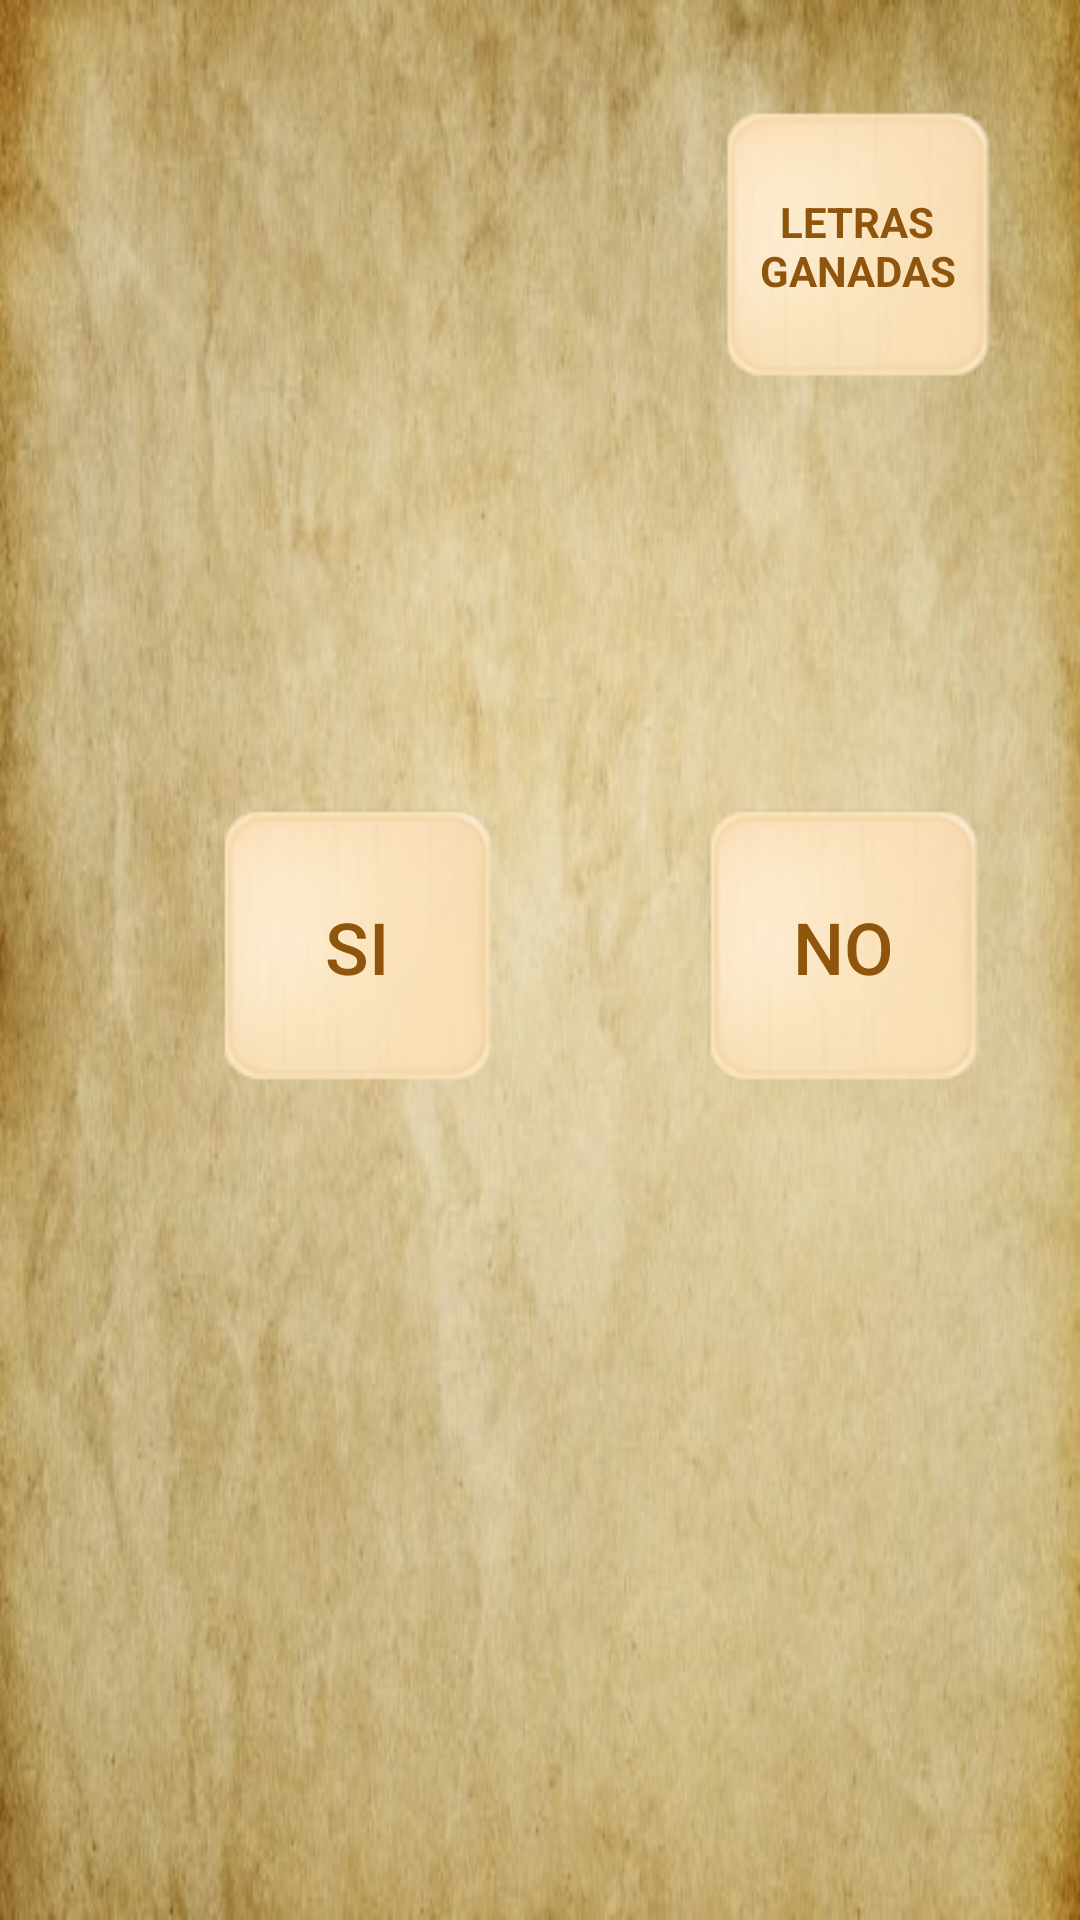

This screen was rendered from an Android layout file. Write that file and the resources it references.
<!-- AndroidManifest.xml: application theme AppTheme -->
<!-- res/layout/que_soy_fragment.xml -->
<?xml version="1.0" encoding="utf-8"?>
<androidx.constraintlayout.widget.ConstraintLayout xmlns:android="http://schemas.android.com/apk/res/android"
    xmlns:app="http://schemas.android.com/apk/res-auto"
    xmlns:tools="http://schemas.android.com/tools"
    android:layout_width="match_parent"
    android:layout_height="match_parent"
    android:background="@drawable/papiro_fondo"
    tools:context=".ui.pantallajuegos.modoJuegos.QueSoy.QueSoyFragment">

    <TextView
        android:id="@+id/TV_LetrasConseguidasQueSoy"
        android:layout_width="100dp"
        android:layout_height="100dp"
        android:layout_marginTop="32dp"
        android:background="@drawable/pieza"
        android:gravity="center|center_horizontal|center_vertical"
        android:text="@string/Letras"
        android:textAllCaps="true"
        android:textColor="@color/marron"
        android:textSize="14sp"
        android:textStyle="bold"
        app:layout_constraintEnd_toEndOf="parent"
        app:layout_constraintHorizontal_bias="0.906"
        app:layout_constraintStart_toStartOf="parent"
        app:layout_constraintTop_toTopOf="parent" />

    <TextView
        android:id="@+id/TV_preguntas"
        android:layout_width="wrap_content"
        android:layout_height="wrap_content"
        android:layout_marginTop="4dp"
        android:fontFamily="casual"
        android:padding="12dp"
        android:textColor="@android:color/black"
        android:textSize="18sp"
        android:textStyle="bold"
        app:layout_constraintEnd_toEndOf="@+id/TV_LetrasConseguidasQueSoy"
        app:layout_constraintHorizontal_bias="0.0"
        app:layout_constraintStart_toStartOf="@+id/TV_palabra"
        app:layout_constraintTop_toBottomOf="@+id/TV_palabra" />

    <Button
        android:id="@+id/BT_si"
        android:layout_width="wrap_content"
        android:layout_height="wrap_content"
        android:layout_marginStart="68dp"
        android:layout_marginLeft="68dp"
        android:layout_marginTop="12dp"
        android:background="@drawable/pieza"
        android:text="@string/si"
        android:textColor="@color/marron"
        android:textSize="24sp"
        app:layout_constraintStart_toStartOf="parent"
        app:layout_constraintTop_toBottomOf="@+id/TV_preguntas" />

    <TextView
        android:id="@+id/TV_palabra"
        android:layout_width="wrap_content"
        android:layout_height="wrap_content"
        android:layout_marginStart="16dp"
        android:layout_marginLeft="16dp"
        android:layout_marginTop="4dp"
        android:fontFamily="casual"
        android:padding="12dp"
        android:textColor="@android:color/black"
        android:textSize="24sp"
        android:textStyle="bold"
        app:layout_constraintStart_toStartOf="parent"
        app:layout_constraintTop_toBottomOf="@+id/TV_LetrasConseguidasQueSoy" />

    <Button
        android:id="@+id/Bt_no"
        android:layout_width="wrap_content"
        android:layout_height="wrap_content"
        android:layout_marginStart="60dp"
        android:layout_marginLeft="60dp"
        android:layout_marginTop="12dp"
        android:background="@drawable/pieza"
        android:text="@string/no"
        android:textColor="@color/marron"
        android:textSize="24sp"
        app:layout_constraintEnd_toEndOf="parent"
        app:layout_constraintHorizontal_bias="0.0"
        app:layout_constraintStart_toEndOf="@+id/BT_si"
        app:layout_constraintTop_toBottomOf="@+id/TV_preguntas" />
</androidx.constraintlayout.widget.ConstraintLayout>
<!-- resources referenced by this layout -->
<resources>
  <color name="marron">#8F550C</color>
  <!-- drawable papiro_fondo: jpg bitmap (drawable, 41341 bytes) -->
  <!-- drawable pieza: png bitmap (drawable, 8362 bytes) -->
  <string name="Letras">Letras ganadas</string>
  <string name="no">No</string>
  <string name="si">Si</string>
  <style name="AppTheme" parent="Theme.AppCompat.Light.NoActionBar">
          
          <item name="colorPrimary">@color/colorPrimary</item>
          <item name="colorPrimaryDark">@color/colorPrimaryDark</item>
          <item name="colorAccent">@color/colorAccent</item>
          <item name="android:popupMenuStyle">@style/customOverFlow</item>
  </style>
  <color name="colorPrimary">#ffc95f</color>
  <color name="colorPrimaryDark">#c9982f</color>
  <color name="colorAccent">#fffc8f</color>
  <style name="customOverFlow" parent="@android:style/Widget.Holo.Light.ListPopupWindow">
          <item name="android:popupBackground">@drawable/papiro_fondo</item>
      </style>
</resources>
